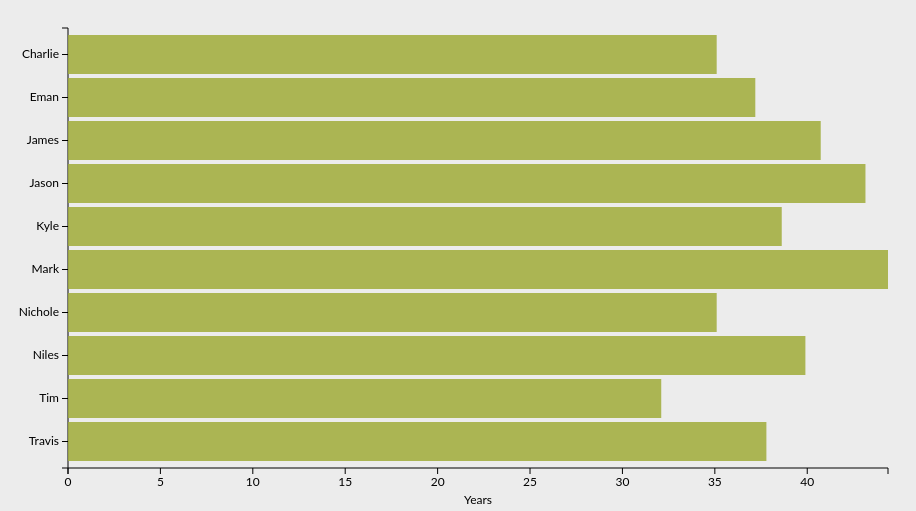
D3 v3 page, settled after 480 driven frames (8 s of simulated time); the page loaded 1 data file(s).


// ── js/main.js
d3.json('teammates.json', function(err, teammates) {
  if (err) {
    return d3.select('.js-display').append('p').text('There was an error retrieving the data');
  }

  var data = teammates.teammates;
  var display = d3.select('.js-display');

  var visual = d3.chart.visual()
    .data(data)
  visual(display);
});

// ── js/visual.js
if (!d3.chart) {
  d3.chart = {};
}

d3.chart.visual = function() {
  var div,
      svg,
      xScale,
      xAxis,
      xAxisGroup,
      yScale,
      yAxis,
      yAxisGroup,
      nodes,
      nodesEnter,
      margin = { top: 20, right: 20, bottom: 40, left: 60 },
      width = 900 - margin.left - margin.right,
      height = 500 - margin.top - margin.bottom;

  function todaysDate() {
    var today = new Date();
    var dd = today.getDate();
    var mm = today.getMonth() + 1;
    var yyyy = today.getFullYear();

    if (dd < 10) {
      dd = '0' + dd;
    }

    if (mm < 10) {
      mm = '0' + mm;
    }

    return new Date(yyyy + '-' + mm + '-' + dd);
  }

  function age(birthdate) {
    var today = todaysDate();
    var bday = new Date(birthdate);
    var age = ((today - bday) / 31536000000).toFixed(2); // Milliseconds in a year

    return parseFloat(age);
  }

  function yearsAtWork(startdate) {
    var today = todaysDate();
    var startDay = new Date(startdate);
    var months = ((today - startDay) / 31536000000).toFixed(2); // Milleseconds in a year
    return parseFloat(months);
  }

  function chart(container) {
    div = container;

    // XScale Toggle Form
    var scaleForm = div.append('form');
    var scaleHeading = scaleForm.append('h3').text('Toggle');
    var scaleInputOne = scaleForm.append('div').classed('input', true);
    var scaleInputTwo = scaleForm.append('div').classed('input', true);

    scaleInputOne
      .append('input')
      .attr({
        type: 'radio',
        name: 'scale',
        id: 'age',
        checked: true
      })
    scaleInputOne.append('label')
      .attr('for', 'age')
      .text('Age')

    scaleInputTwo.append('input')
      .attr({
        type: 'radio',
        name: 'scale',
        id: 'experience'
      })
    scaleInputTwo.append('label')
      .attr('for', 'experience')
      .text('Years At FINE')

    // Sort Form aka yScale Toggle Form
    var sortForm = div.append('form');
    var sortHeading = sortForm.append('h3').text('Sort');
    var sortInputOne = sortForm.append('div').classed('input', true);
    var sortInputTwo = sortForm.append('div').classed('input', true);
    var sortInputThree = sortForm.append('div').classed('input', true);

    sortInputOne
      .append('input')
      .attr({
        type: 'radio',
        name: 'sort',
        id: 'alphabetical',
        checked: true
      })
    sortInputOne.append('label')
      .attr('for', 'alphabetical')
      .text('Alphabetical')

    sortInputTwo.append('input')
      .attr({
        type: 'radio',
        name: 'sort',
        id: 'by_age'
      })
    sortInputTwo.append('label')
      .attr('for', 'by_age')
      .text('By Age')

    sortInputThree.append('input')
      .attr({
        type: 'radio',
        name: 'sort',
        id: 'by_years'
      })
    sortInputThree.append('label')
      .attr('for', 'by_years')
      .text('By Years At FINE')

    svg = div.append('svg').classed('visual', true)
      .attr({
        width: width + margin.left + margin.right,
        height: height + margin.top + margin.bottom
      })
      .append('g')
        .attr('transform', 'translate(' + margin.left + ',' + margin.top + ')')

    svg.append('g').classed('x axis-group', true)
      .attr('transform', 'translate(0,' + height +')')
    svg.append('g').classed('y axis-group', true)

    xScale = d3.scale.linear()
      .domain([0, d3.max(data, function(d) { return age(d.birthdate); })])
      .range([0, width])

    xAxis = d3.svg.axis()
      .scale(xScale)
      .orient('bottom')

    yScale = d3.scale.ordinal()
      .domain(data.map(function(d) { return d.name; }))
      .rangeRoundBands([0, height], .1)

    yAxis = d3.svg.axis()
      .scale(yScale)
      .orient('left');

    update();
  }

  chart.update = update;

  function update() {
    nodes = svg.selectAll('.node')
      .data(data, function(d) { return d.id; })

    nodesEnter = nodes.enter()
      .append('g').classed('node', true)
      .attr('transform', function(d) { return 'translate(0,' + yScale(d.name) + ')'; })

    nodesEnter.append('rect').classed('node-rect', true)
      .attr({
        x: 0,
        width: 0,
        height: yScale.rangeBand()
      })
      .transition().delay(function(d,i) { return i * 100; })
      .attr('width', function(d) { return xScale(age(d.birthdate)); });

    nodes.exit().remove();

    // X Axis
    xAxisGroup = svg.select('.x.axis-group');
    xAxis(xAxisGroup);
    svg
      .append('text')
      .text('Years')
      .attr({
        'text-anchor': 'middle',
        'transform': 'translate(' + (width / 2) + ',' + (height + margin.bottom) + ')',
        'dy': '-.35em'
      })

    // Y Axis
    yAxisGroup = svg.select('.y.axis-group');
    yAxis(yAxisGroup);

    d3.selectAll('input[name="scale"]')
      .on('change', function() {
        toggle(d3.select(this).attr('id'));
      })

    d3.selectAll('input[name="sort"]')
      .on('change', function() {
        sortDevs(d3.select(this).attr('id'));
      })
  }

  function toggle(value) {
    var domain,
        property,
        fn;

    if (value === 'age') {
      domain = [0, d3.max(data, function(d) { return age(d.birthdate); })];
      property = 'birthdate';
      fn = age;
    } else {
      domain = [0, d3.max(data, function(d) { return yearsAtWork(d.startdate); })];
      property = 'startdate';
      fn = yearsAtWork;
    }

    xScale.domain(domain);
    xAxis.scale(xScale);
    xAxisGroup.transition().call(xAxis);
    d3.selectAll('.node-rect').transition().attr('width', function(d) { return xScale(fn(d[property])); });
  }

  function sortDevs(value) {
    var sorted;

    if (value === 'alphabetical') {
      sorted = data.sort(function(a,b) { return d3.ascending(a.name, b.name); });
    } else if (value === 'by_age') {
      sorted = data.sort(function(a,b) { return new Date(a.birthdate) - new Date(b.birthdate); });
    } else {
      sorted = data.sort(function(a,b) { return new Date(a.startdate) - new Date(b.startdate); });
    }

    chart.data(sorted);
    yScale.domain(sorted.map(function(d) { return d.name; }));
    yAxis.scale(yScale);
    yAxisGroup.transition().duration(500).call(yAxis);
    nodesEnter.transition().duration(500).attr('transform', function(d) { return 'translate(0,' + yScale(d.name) + ')'; });
  }

  chart.data = function(value) {
    if (!arguments.length) return data;
    data = value;
    return chart;
  }

  chart.width = function(value) {
    if (!arguments.length) return width;
    width = value;
    return chart;
  }

  chart.height = function(value) {
    if (!arguments.length) return height;
    height = value;
    return chart;
  }

  return chart;
};


### data: teammates.json
{
 "teammates": [
  {
   "id": 1,
   "name": "Charlie",
   "birthdate": "1988-10-17",
   "position": "DevOps",
   "startdate": "2015-07-06"
  },
  {
   "id": 2,
   "name": "Eman",
   "birthdate": "1986-09-16",
   "position": "Front End",
   "startdate": "2015-05-12"
  },
  {
   "id": 3,
   "name": "James",
   "birthdate": "1983-03-02",
   "position": "Director",
   "startdate": "2008-09-16"
  },
  {
   "id": 4,
   "name": "Jason",
   "birthdate": "1980-09-30",
   "position": "Back End",
   "startdate": "2005-03-01"
  },
  {
   "id": 5,
   "name": "Kyle",
   "birthdate": "1985-04-10",
   "position": "Full Stack",
   "startdate": "2013-11-11"
  },
  {
   "id": 6,
   "name": "Mark",
   "birthdate": "1979-07-13",
   "position": "Director",
   "startdate": "2007-10-23"
  },
  {
   "id": 7,
   "name": "Nichole",
   "birthdate": "1988-10-15",
   "position": "Back End",
   "startdate": "2015-03-16"
  },
  {
   "id": 8,
   "name": "Niles",
   "birthdate": "1983-12-30",
   "position": "Back End",
   "startdate": "2014-04-25"
  },
  "... 2 more items"
 ]
}